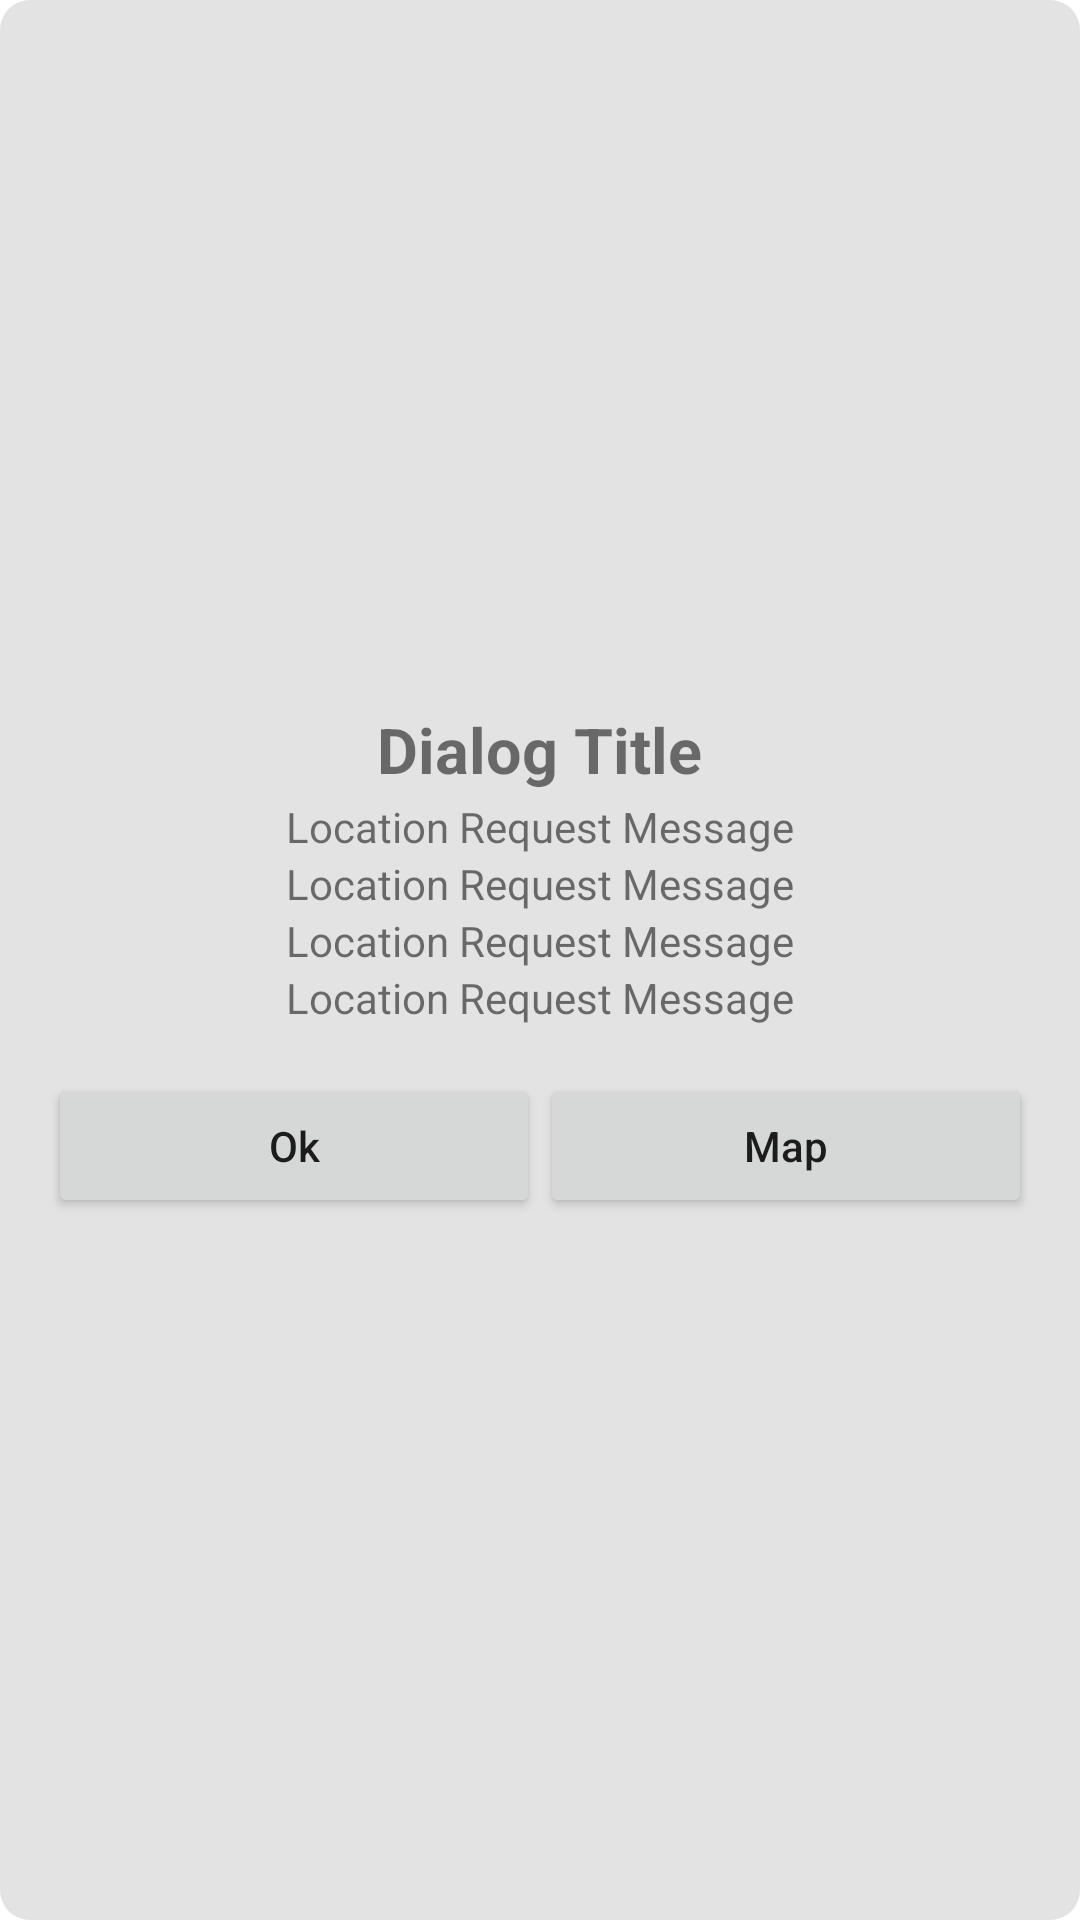

Reconstruct the res/layout file that produces this screen, plus the resources it refers to.
<!-- AndroidManifest.xml: application theme Theme.GoogleMaps -->
<!-- res/layout/show_address_dialog.xml -->
<?xml version="1.0" encoding="utf-8"?>
<androidx.constraintlayout.widget.ConstraintLayout xmlns:android="http://schemas.android.com/apk/res/android"
    android:layout_width="wrap_content"
    android:layout_height="wrap_content"
    android:layout_gravity="center"
    xmlns:app="http://schemas.android.com/apk/res-auto">

    <LinearLayout
        android:layout_width="match_parent"
        android:layout_height="match_parent"
        android:orientation="vertical"
        android:gravity="center"
        android:background="@drawable/user_layout_back"
        android:layout_gravity="center"
        app:layout_constraintTop_toTopOf="parent"
        app:layout_constraintStart_toStartOf="parent"
        app:layout_constraintEnd_toEndOf="parent"
        android:padding="16dp">

        
        <TextView
            android:id="@+id/nametxt"
            android:layout_width="wrap_content"
            android:layout_height="wrap_content"
            android:text="Dialog Title"
            android:padding="2dp"
            android:textSize="21sp"
            android:textStyle="bold" />

        <TextView
            android:id="@+id/subAdminArea"
            android:layout_width="wrap_content"
            android:layout_height="wrap_content"
            android:text="Location Request Message" />

        <TextView
            android:id="@+id/adminArea"
            android:layout_width="wrap_content"
            android:layout_height="wrap_content"
            android:text="Location Request Message" />

        <TextView
            android:id="@+id/subLocalityArea"
            android:layout_width="wrap_content"
            android:layout_height="wrap_content"
            android:text="Location Request Message" />

        <TextView
            android:id="@+id/localityArea"
            android:layout_width="wrap_content"
            android:layout_height="wrap_content"
            android:text="Location Request Message" />

        
        <LinearLayout
            android:layout_width="match_parent"
            android:layout_height="wrap_content"
            android:orientation="horizontal"
            android:layout_marginTop="16dp">

            <Button
                android:id="@+id/cancelButton"
                android:layout_width="wrap_content"
                android:layout_height="wrap_content"
                android:layout_weight="1"
                android:textAllCaps="false"

                android:text="Ok" />

            <Button
                android:id="@+id/okButton"
                android:layout_width="wrap_content"
                android:layout_height="wrap_content"
                android:layout_weight="1"
                android:textAllCaps="false"
                android:text="Map" />
        </LinearLayout>

    </LinearLayout>


</androidx.constraintlayout.widget.ConstraintLayout>
<!-- resources referenced by this layout -->
<resources>
  <!-- drawable user_layout_back (drawable) -->
  <?xml version="1.0" encoding="utf-8"?>
  <shape android:shape="rectangle" xmlns:android="http://schemas.android.com/apk/res/android">
  <solid android:color="#E4E3E3"/>
      <corners android:radius="10dp"/>
  </shape>
  <style name="Theme.GoogleMaps" parent="Theme.MaterialComponents.DayNight.NoActionBar" />
</resources>
